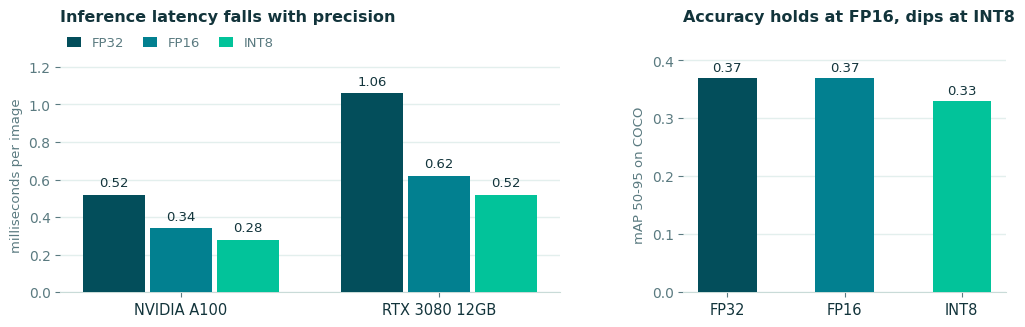

Here is the Python script that generated this plot: (Note: this script raises an exception after producing the figure.)
import matplotlib
matplotlib.use("Agg")
import matplotlib.pyplot as plt
import numpy as np
from matplotlib.patches import Rectangle, FancyArrowPatch

plt.rcParams.update({
    "font.family": "Carlito",
    "axes.edgecolor": "#C9DBD8",
    "text.color": "#12343B",
    "axes.labelcolor": "#5A7A80",
    "xtick.color": "#5A7A80",
    "ytick.color": "#5A7A80",
    "figure.facecolor": "white",
    "axes.facecolor": "white",
})

INK   = "#12343B"
MUTED = "#5A7A80"
GRID  = "#E3EFED"
FP32C = "#034E5B"
FP16C = "#028090"
INT8C = "#02C39A"
COLS  = [FP32C, FP16C, INT8C]
LABELS = ["FP32", "FP16", "INT8"]

# ---------------------------------------------------------------- chart 1
# Ultralytics YOLO26 TensorRT benchmarks (COCO detection)
lat = {"NVIDIA A100": [0.52, 0.34, 0.28], "RTX 3080 12GB": [1.06, 0.62, 0.52]}
maps = [0.37, 0.37, 0.33]

fig, (ax1, ax2) = plt.subplots(1, 2, figsize=(12.2, 3.05),
                               gridspec_kw={"width_ratios": [1.55, 1.0], "wspace": 0.30})

x = np.arange(len(lat)); w = 0.24
for i, (lbl, c) in enumerate(zip(LABELS, COLS)):
    vals = [lat[g][i] for g in lat]
    b = ax1.bar(x + (i - 1) * (w + 0.02), vals, w, color=c, label=lbl, zorder=3)
    for r, v in zip(b, vals):
        ax1.text(r.get_x() + r.get_width() / 2, v + 0.028, f"{v:.2f}",
                 ha="center", va="bottom", fontsize=9.5, color=INK)
ax1.set_xticks(x); ax1.set_xticklabels(list(lat), fontsize=10.5, color=INK)
ax1.set_ylabel("milliseconds per image", fontsize=9.5)
ax1.set_title("Inference latency falls with precision", fontsize=11.5,
              color=INK, loc="left", pad=26, fontweight="bold")
ax1.set_ylim(0, 1.25)
ax1.yaxis.grid(True, color=GRID, lw=1, zorder=0); ax1.set_axisbelow(True)
ax1.legend(frameon=False, fontsize=9.5, ncol=3, loc="lower left",
           bbox_to_anchor=(0.0, 1.005), labelcolor=MUTED, handlelength=1.1,
           columnspacing=1.4, borderpad=0)
for s in ("top", "right", "left"): ax1.spines[s].set_visible(False)

b2 = ax2.bar(LABELS, maps, 0.5, color=COLS, zorder=3)
for r, v in zip(b2, maps):
    ax2.text(r.get_x() + r.get_width() / 2, v + 0.006, f"{v:.2f}",
             ha="center", va="bottom", fontsize=9.5, color=INK)
ax2.set_ylim(0, 0.405)
ax2.set_ylabel("mAP 50-95 on COCO", fontsize=9.5)
ax2.set_title("Accuracy holds at FP16, dips at INT8", fontsize=11.5,
              color=INK, loc="left", pad=26, fontweight="bold")
ax2.yaxis.grid(True, color=GRID, lw=1, zorder=0); ax2.set_axisbelow(True)
ax2.tick_params(axis="x", labelsize=10.5, labelcolor=INK)
for s in ("top", "right", "left"): ax2.spines[s].set_visible(False)

fig.savefig("/home/claude/s38/figures/fig_precision_benchmark.png", dpi=220,
            bbox_inches="tight", pad_inches=0.10)
plt.close(fig)

# ---------------------------------------------------------------- chart 2
fig, (axA, axB) = plt.subplots(2, 1, figsize=(7.9, 3.55),
                               gridspec_kw={"height_ratios": [1.0, 0.86], "hspace": 0.78})

rng = np.random.default_rng(7)
wts = np.concatenate([rng.normal(0, 0.055, 40000), rng.normal(0, 0.16, 6000)])
wts = wts[(wts > -0.40) & (wts < 0.40)]
axA.hist(wts, bins=220, color="#BFE0DA", edgecolor="none")
axA.set_xlim(-0.47, 0.47); axA.set_yticks([])
top = axA.get_ylim()[1]
axA.set_ylim(0, top * 1.20)
axA.set_title("FP32: a smooth distribution, ~4 billion representable values",
              fontsize=10.5, color=INK, loc="left", pad=9, fontweight="bold")
axA.tick_params(axis="x", labelsize=9)
for s_ in ("top", "right", "left"): axA.spines[s_].set_visible(False)
axA.axvline(-0.40, color="#C15B4E", lw=1.6, ls=(0, (4, 3)))
axA.axvline(0.40, color="#C15B4E", lw=1.6, ls=(0, (4, 3)))
axA.text(-0.385, top * 1.10, "min  -0.40", fontsize=9.5, color="#C15B4E",
         ha="left", va="center")
axA.text(0.385, top * 1.10, "max  +0.40", fontsize=9.5, color="#C15B4E",
         ha="right", va="center")

axB.set_xlim(-0.47, 0.47); axB.set_ylim(0, 1); axB.set_yticks([])
for s_ in ("top", "right", "left"): axB.spines[s_].set_visible(False)
for lv in np.linspace(-0.40, 0.40, 51):
    axB.plot([lv, lv], [0.34, 0.60], color=FP16C, lw=1.0, alpha=0.7)
axB.plot([-0.44, 0.44], [0.34, 0.34], color="#9FC4C0", lw=1.2)
axB.set_title("INT8: the same range, chopped into 256 legal levels",
              fontsize=10.5, color=INK, loc="left", pad=9, fontweight="bold")
axB.set_xticks([]); axB.spines["bottom"].set_visible(False)
for xv, lab in [(-0.40, "-128"), (0.0, "0"), (0.40, "+127")]:
    axB.plot([xv], [0.34], marker="o", ms=6, color=INK, zorder=5)
    axB.text(xv, 0.19, lab, ha="center", va="top", fontsize=9.5, color=INK)
axB.annotate("", xy=(0.1134, 0.64), xytext=(0.1134, 0.90),
             arrowprops=dict(arrowstyle="-|>", color="#C15B4E", lw=1.6))
axB.text(0.1134, 0.93, "0.1131 and 0.1145 both land on level 36  =  0.1134",
         fontsize=9.5, color="#C15B4E", ha="center", va="bottom")
axB.text(-0.465, -0.10, "scale = 0.40 / 127 = 0.00315        weight $\\approx$ scale $\\times$ (integer level)"
         "        one weight: 32 bits $\\rightarrow$ 8 bits",
         fontsize=10, color=MUTED, ha="left", va="top", transform=axB.transData)

fig.savefig("/home/claude/s38/figures/fig_quantization_mapping.png", dpi=220,
            bbox_inches="tight", pad_inches=0.14)
plt.close(fig)
print("charts written")
